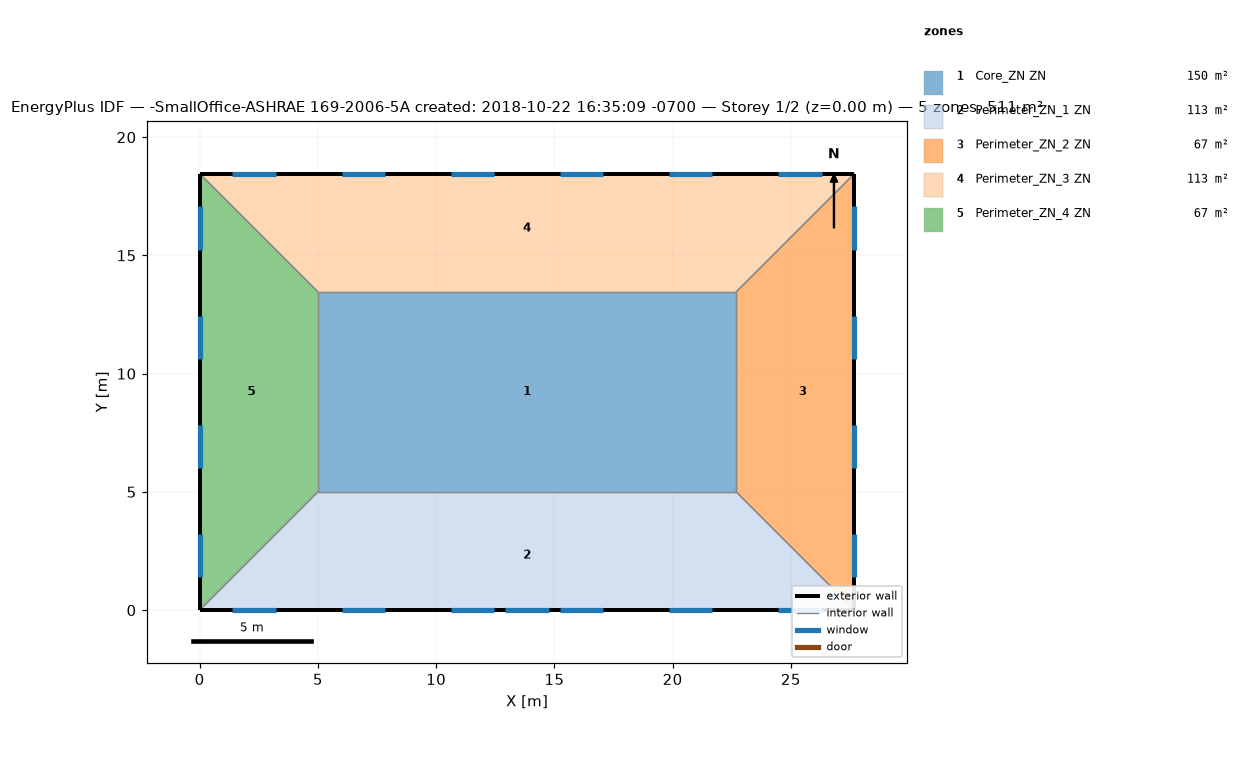
=== STOREY PLAN SPEC (per zone: floor XY polygon, exterior-wall plan segments, windows/doors) ===
zone 1: Core_ZN ZN  (149.7 m²)
  floor: (22.69, 13.46) (22.69, 5.00) (5.00, 5.00) (5.00, 13.46)
  interior walls: 4
zone 2: Perimeter_ZN_1 ZN  (113.5 m²)
  floor: (22.69, 5.00) (27.69, 0.00) (0.00, 0.00) (5.00, 5.00)
  exterior wall: (0.00, 0.00) – (27.69, 0.00)  [27.7 m]
    window: (12.93, 0.00) – (14.76, 0.00)  [3.9 m²]
    window: (1.39, 0.00) – (3.22, 0.00)  [2.8 m²]
    window: (6.01, 0.00) – (7.84, 0.00)  [2.8 m²]
    window: (10.62, 0.00) – (12.45, 0.00)  [2.8 m²]
    window: (15.24, 0.00) – (17.07, 0.00)  [2.8 m²]
    window: (19.85, 0.00) – (21.68, 0.00)  [2.8 m²]
    window: (24.47, 0.00) – (26.30, 0.00)  [2.8 m²]
  interior walls: 3
zone 3: Perimeter_ZN_2 ZN  (67.3 m²)
  floor: (27.69, 18.46) (27.69, 0.00) (22.69, 5.00) (22.69, 13.46)
  exterior wall: (27.69, 0.00) – (27.69, 18.46)  [18.5 m]
    window: (27.69, 1.39) – (27.69, 3.22)  [2.8 m²]
    window: (27.69, 6.01) – (27.69, 7.84)  [2.8 m²]
    window: (27.69, 10.62) – (27.69, 12.45)  [2.8 m²]
    window: (27.69, 15.24) – (27.69, 17.07)  [2.8 m²]
  interior walls: 3
zone 4: Perimeter_ZN_3 ZN  (113.4 m²)
  floor: (27.69, 18.46) (22.69, 13.46) (5.00, 13.46) (0.00, 18.46)
  exterior wall: (27.69, 18.46) – (0.00, 18.46)  [27.7 m]
    window: (26.30, 18.46) – (24.47, 18.46)  [2.8 m²]
    window: (21.68, 18.46) – (19.85, 18.46)  [2.8 m²]
    window: (17.07, 18.46) – (15.24, 18.46)  [2.8 m²]
    window: (12.45, 18.46) – (10.62, 18.46)  [2.8 m²]
    window: (7.84, 18.46) – (6.01, 18.46)  [2.8 m²]
    window: (3.22, 18.46) – (1.39, 18.46)  [2.8 m²]
  interior walls: 3
zone 5: Perimeter_ZN_4 ZN  (67.3 m²)
  floor: (0.00, 18.46) (5.00, 13.46) (5.00, 5.00) (0.00, 0.00)
  exterior wall: (0.00, 18.46) – (0.00, 0.00)  [18.5 m]
    window: (0.00, 17.07) – (0.00, 15.24)  [2.8 m²]
    window: (0.00, 12.45) – (0.00, 10.62)  [2.8 m²]
    window: (0.00, 7.84) – (0.00, 6.01)  [2.8 m²]
    window: (0.00, 3.22) – (0.00, 1.39)  [2.8 m²]
  interior walls: 3

=== DERIVED (storey summary) ===
Building: -SmallOffice-ASHRAE 169-2006-5A created: 2018-10-22 16:35:09 -0700
Storey: 1 of 2  (floor level z = 0.00 m)
Storey gross floor area: 511.2 m²
Zones on this storey: 5
  - Core_ZN ZN: floor 149.7 m²
  - Perimeter_ZN_1 ZN: floor 113.5 m²; exterior wall 27.7 m (84.5 m²); 7 window(s) 20.6 m²; WWR 24.4%
  - Perimeter_ZN_2 ZN: floor 67.3 m²; exterior wall 18.5 m (56.3 m²); 4 window(s) 11.2 m²; WWR 19.8%
  - Perimeter_ZN_3 ZN: floor 113.4 m²; exterior wall 27.7 m (84.5 m²); 6 window(s) 16.7 m²; WWR 19.8%
  - Perimeter_ZN_4 ZN: floor 67.3 m²; exterior wall 18.5 m (56.3 m²); 4 window(s) 11.2 m²; WWR 19.8%
Zone adjacency (shared interzone walls):
  - Core_ZN ZN ↔ Perimeter_ZN_1 ZN
  - Core_ZN ZN ↔ Perimeter_ZN_2 ZN
  - Core_ZN ZN ↔ Perimeter_ZN_3 ZN
  - Core_ZN ZN ↔ Perimeter_ZN_4 ZN
  - Perimeter_ZN_1 ZN ↔ Perimeter_ZN_2 ZN
  - Perimeter_ZN_1 ZN ↔ Perimeter_ZN_4 ZN
  - Perimeter_ZN_2 ZN ↔ Perimeter_ZN_3 ZN
  - Perimeter_ZN_3 ZN ↔ Perimeter_ZN_4 ZN